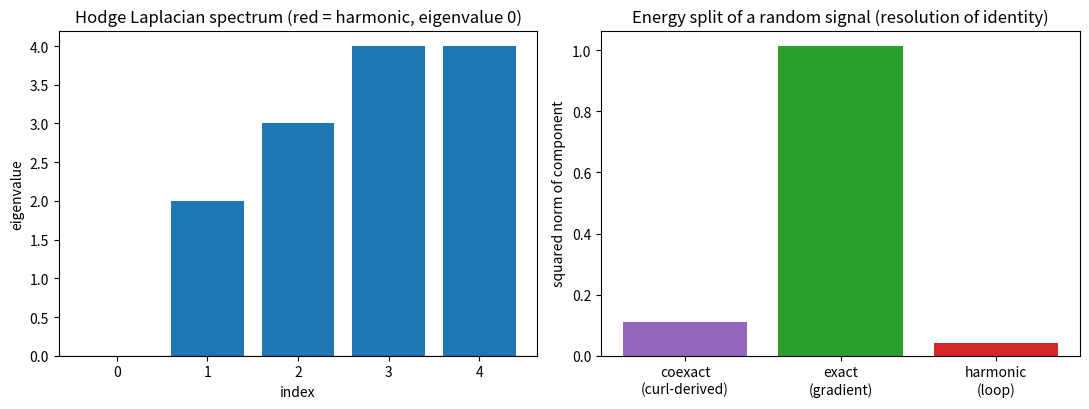

The matplotlib source for this figure:
"""
Visualization: the Hodge spectrum and the three-way energy split.

Generates a two-panel figure:
  (left)  the sorted eigenvalue spectrum of the Hodge Laplacian Delta, with the
          zero eigenvalue(s) highlighted as the harmonic / topological component;
  (right) the energy split of a random edge-signal into its coexact, exact, and
          harmonic parts (the resolution of the identity in action).

Requires: numpy, matplotlib.   Run:  python3 _viz_spectrum.py
"""

from __future__ import annotations

import numpy as np
import matplotlib.pyplot as plt


def hodge_laplacian(d: np.ndarray, e: np.ndarray) -> np.ndarray:
    return d.T @ d + e @ e.T


def orthogonal_projector(cols: np.ndarray) -> np.ndarray:
    if cols.size == 0 or np.linalg.matrix_rank(cols) == 0:
        n = cols.shape[0]
        return np.zeros((n, n))
    return cols @ np.linalg.pinv(cols)


def kernel_basis(m: np.ndarray, tol: float = 1e-9) -> np.ndarray:
    _, s, vh = np.linalg.svd(m)
    rank = int(np.sum(s > tol))
    return vh[rank:].T


def main() -> None:
    # A complex with all three components nontrivial: two triangles sharing an edge,
    # one filled (gives coexact), one hollow (gives a harmonic loop).
    rng = np.random.default_rng(7)
    # vertices 0..3; edges; one filled triangle.
    e = np.array([                      # edges x vertices (gradient d0)
        [-1.0, 1.0, 0.0, 0.0],          # 0-1
        [0.0, -1.0, 1.0, 0.0],          # 1-2
        [-1.0, 0.0, 1.0, 0.0],          # 0-2
        [0.0, 0.0, -1.0, 1.0],          # 2-3
        [0.0, -1.0, 0.0, 1.0],          # 1-3
    ])
    # one filled triangle (0,1,2): curl d1 on edges [0-1, 1-2, 0-2]
    d = np.array([[1.0, 1.0, -1.0, 0.0, 0.0]])

    delta = hodge_laplacian(d, e)
    eig = np.sort(np.linalg.eigvalsh(delta))

    P_co = orthogonal_projector(d.T)
    P_ex = orthogonal_projector(e)
    P_ha = orthogonal_projector(kernel_basis(delta))
    x = rng.standard_normal(delta.shape[0])
    energies = [np.linalg.norm(P_co @ x) ** 2,
                np.linalg.norm(P_ex @ x) ** 2,
                np.linalg.norm(P_ha @ x) ** 2]

    fig, (ax1, ax2) = plt.subplots(1, 2, figsize=(11, 4.2))

    colors = ["#d62728" if abs(v) < 1e-8 else "#1f77b4" for v in eig]
    ax1.bar(range(len(eig)), eig, color=colors)
    ax1.set_title("Hodge Laplacian spectrum (red = harmonic, eigenvalue 0)")
    ax1.set_xlabel("index")
    ax1.set_ylabel("eigenvalue")
    ax1.axhline(0, color="black", linewidth=0.8)

    labels = ["coexact\n(curl-derived)", "exact\n(gradient)", "harmonic\n(loop)"]
    ax2.bar(labels, energies, color=["#9467bd", "#2ca02c", "#d62728"])
    ax2.set_title("Energy split of a random signal (resolution of identity)")
    ax2.set_ylabel("squared norm of component")

    fig.tight_layout()
    fig.savefig("hodge_spectrum.png", dpi=140)
    print("wrote hodge_spectrum.png")
    print("spectrum:", np.round(eig, 4))
    print("energy split (coexact, exact, harmonic):", np.round(energies, 4))


if __name__ == "__main__":
    main()
